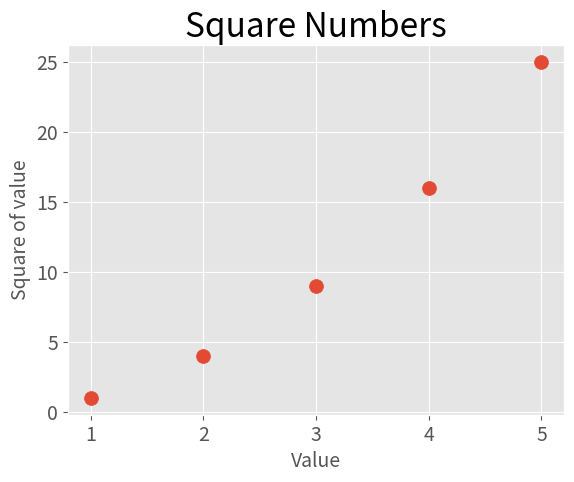

Source code (Python):
import matplotlib.pyplot as plt

x_values = [1, 2, 3, 4, 5]
y_values = [1, 4, 9, 16, 25]

plt.style.use('ggplot')

fig, ax = plt.subplots()
ax.scatter(x_values, y_values, s=100)


# Set chart title and label axes
ax.set_title("Square Numbers", fontsize=24)
ax.set_xlabel("Value", fontsize=14)
ax.set_ylabel("Square of value", fontsize=14)

ax.tick_params(labelsize=14)

plt.show()